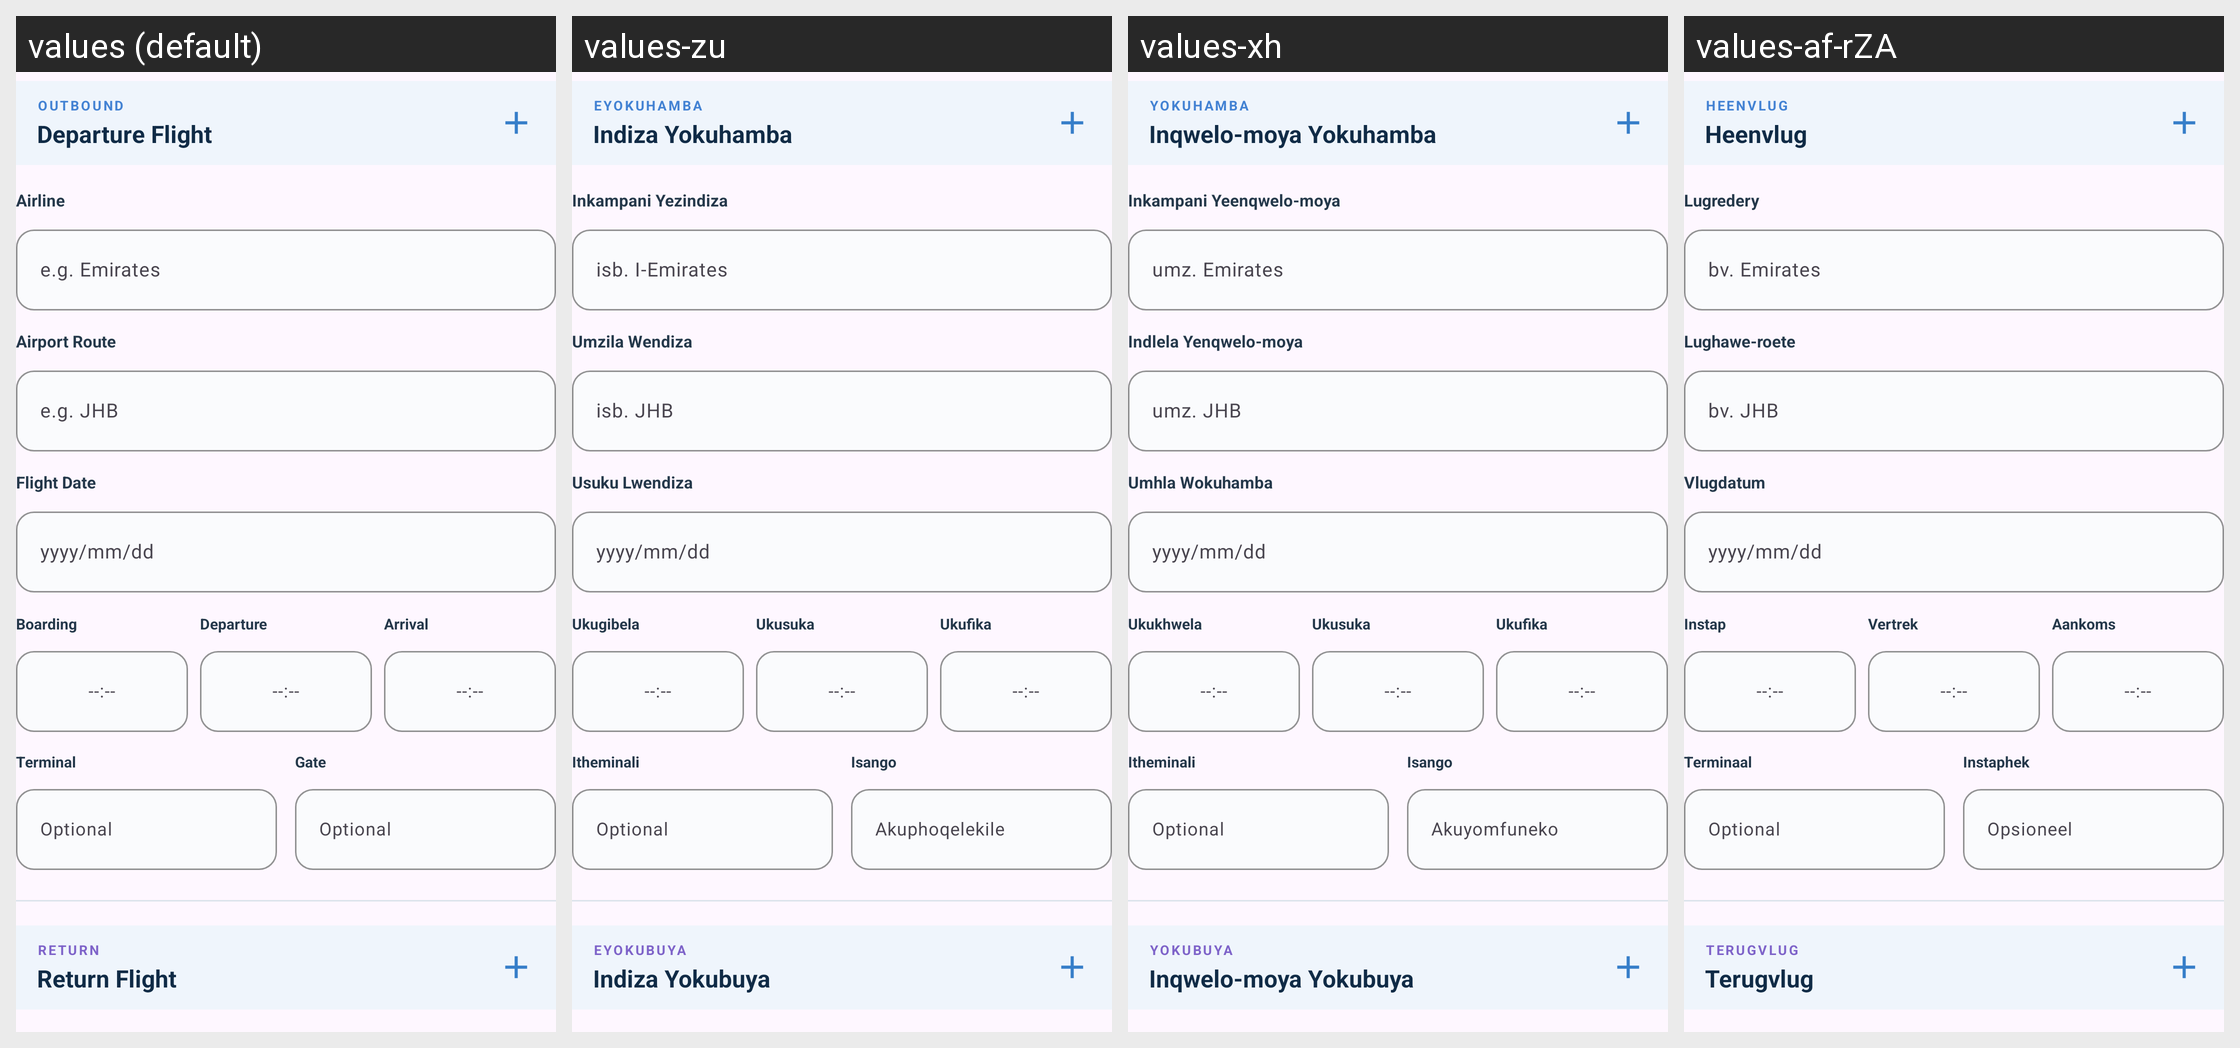

This grid shows one Android layout under several languages. Give, for every string resource on the screen, its name, the default text and each shown locale's text.
Android screen res/layout/view_flight_fields.xml rendered under 4 locales, left to right: values (default), values-zu, values-xh, values-af-rZA. Device: Nexus 5 (rendered at 1080×1920; each locale shown at half size, 540×960, under a caption strip naming it); theme Theme.Roamly.
Strings drawn on this screen, with the default value and each locale's value (text and hints the layout hard-codes, and strings that could not be matched under every locale, appear in the picture but are not listed):

outbound
  values: OUTBOUND
  values-zu: EYOKUHAMBA
  values-xh: YOKUHAMBA
  values-af-rZA: HEENVLUG

departure_flight
  values: Departure Flight
  values-zu: Indiza Yokuhamba
  values-xh: Inqwelo-moya Yokuhamba
  values-af-rZA: Heenvlug

airline
  values: Airline
  values-zu: Inkampani Yezindiza
  values-xh: Inkampani Yeenqwelo-moya
  values-af-rZA: Lugredery

example_airline
  values: e.g. Emirates
  values-zu: isb. I-Emirates
  values-xh: umz. Emirates
  values-af-rZA: bv. Emirates

airport_route
  values: Airport Route
  values-zu: Umzila Wendiza
  values-xh: Indlela Yenqwelo-moya
  values-af-rZA: Lughawe-roete

example_airport_code
  values: e.g. JHB
  values-zu: isb. JHB
  values-xh: umz. JHB
  values-af-rZA: bv. JHB

flight_date
  values: Flight Date
  values-zu: Usuku Lwendiza
  values-xh: Umhla Wokuhamba
  values-af-rZA: Vlugdatum

date_format_hint
  values: yyyy/mm/dd
  values-zu: yyyy/mm/dd
  values-xh: yyyy/mm/dd
  values-af-rZA: yyyy/mm/dd

boarding
  values: Boarding
  values-zu: Ukugibela
  values-xh: Ukukhwela
  values-af-rZA: Instap

departure
  values: Departure
  values-zu: Ukusuka
  values-xh: Ukusuka
  values-af-rZA: Vertrek

arrival
  values: Arrival
  values-zu: Ukufika
  values-xh: Ukufika
  values-af-rZA: Aankoms

terminal
  values: Terminal
  values-zu: Itheminali
  values-xh: Itheminali
  values-af-rZA: Terminaal

gate
  values: Gate
  values-zu: Isango
  values-xh: Isango
  values-af-rZA: Instaphek

optional
  values: Optional
  values-zu: Akuphoqelekile
  values-xh: Akuyomfuneko
  values-af-rZA: Opsioneel

returnflight
  values: RETURN
  values-zu: EYOKUBUYA
  values-xh: YOKUBUYA
  values-af-rZA: TERUGVLUG

return_flight
  values: Return Flight
  values-zu: Indiza Yokubuya
  values-xh: Inqwelo-moya Yokubuya
  values-af-rZA: Terugvlug
